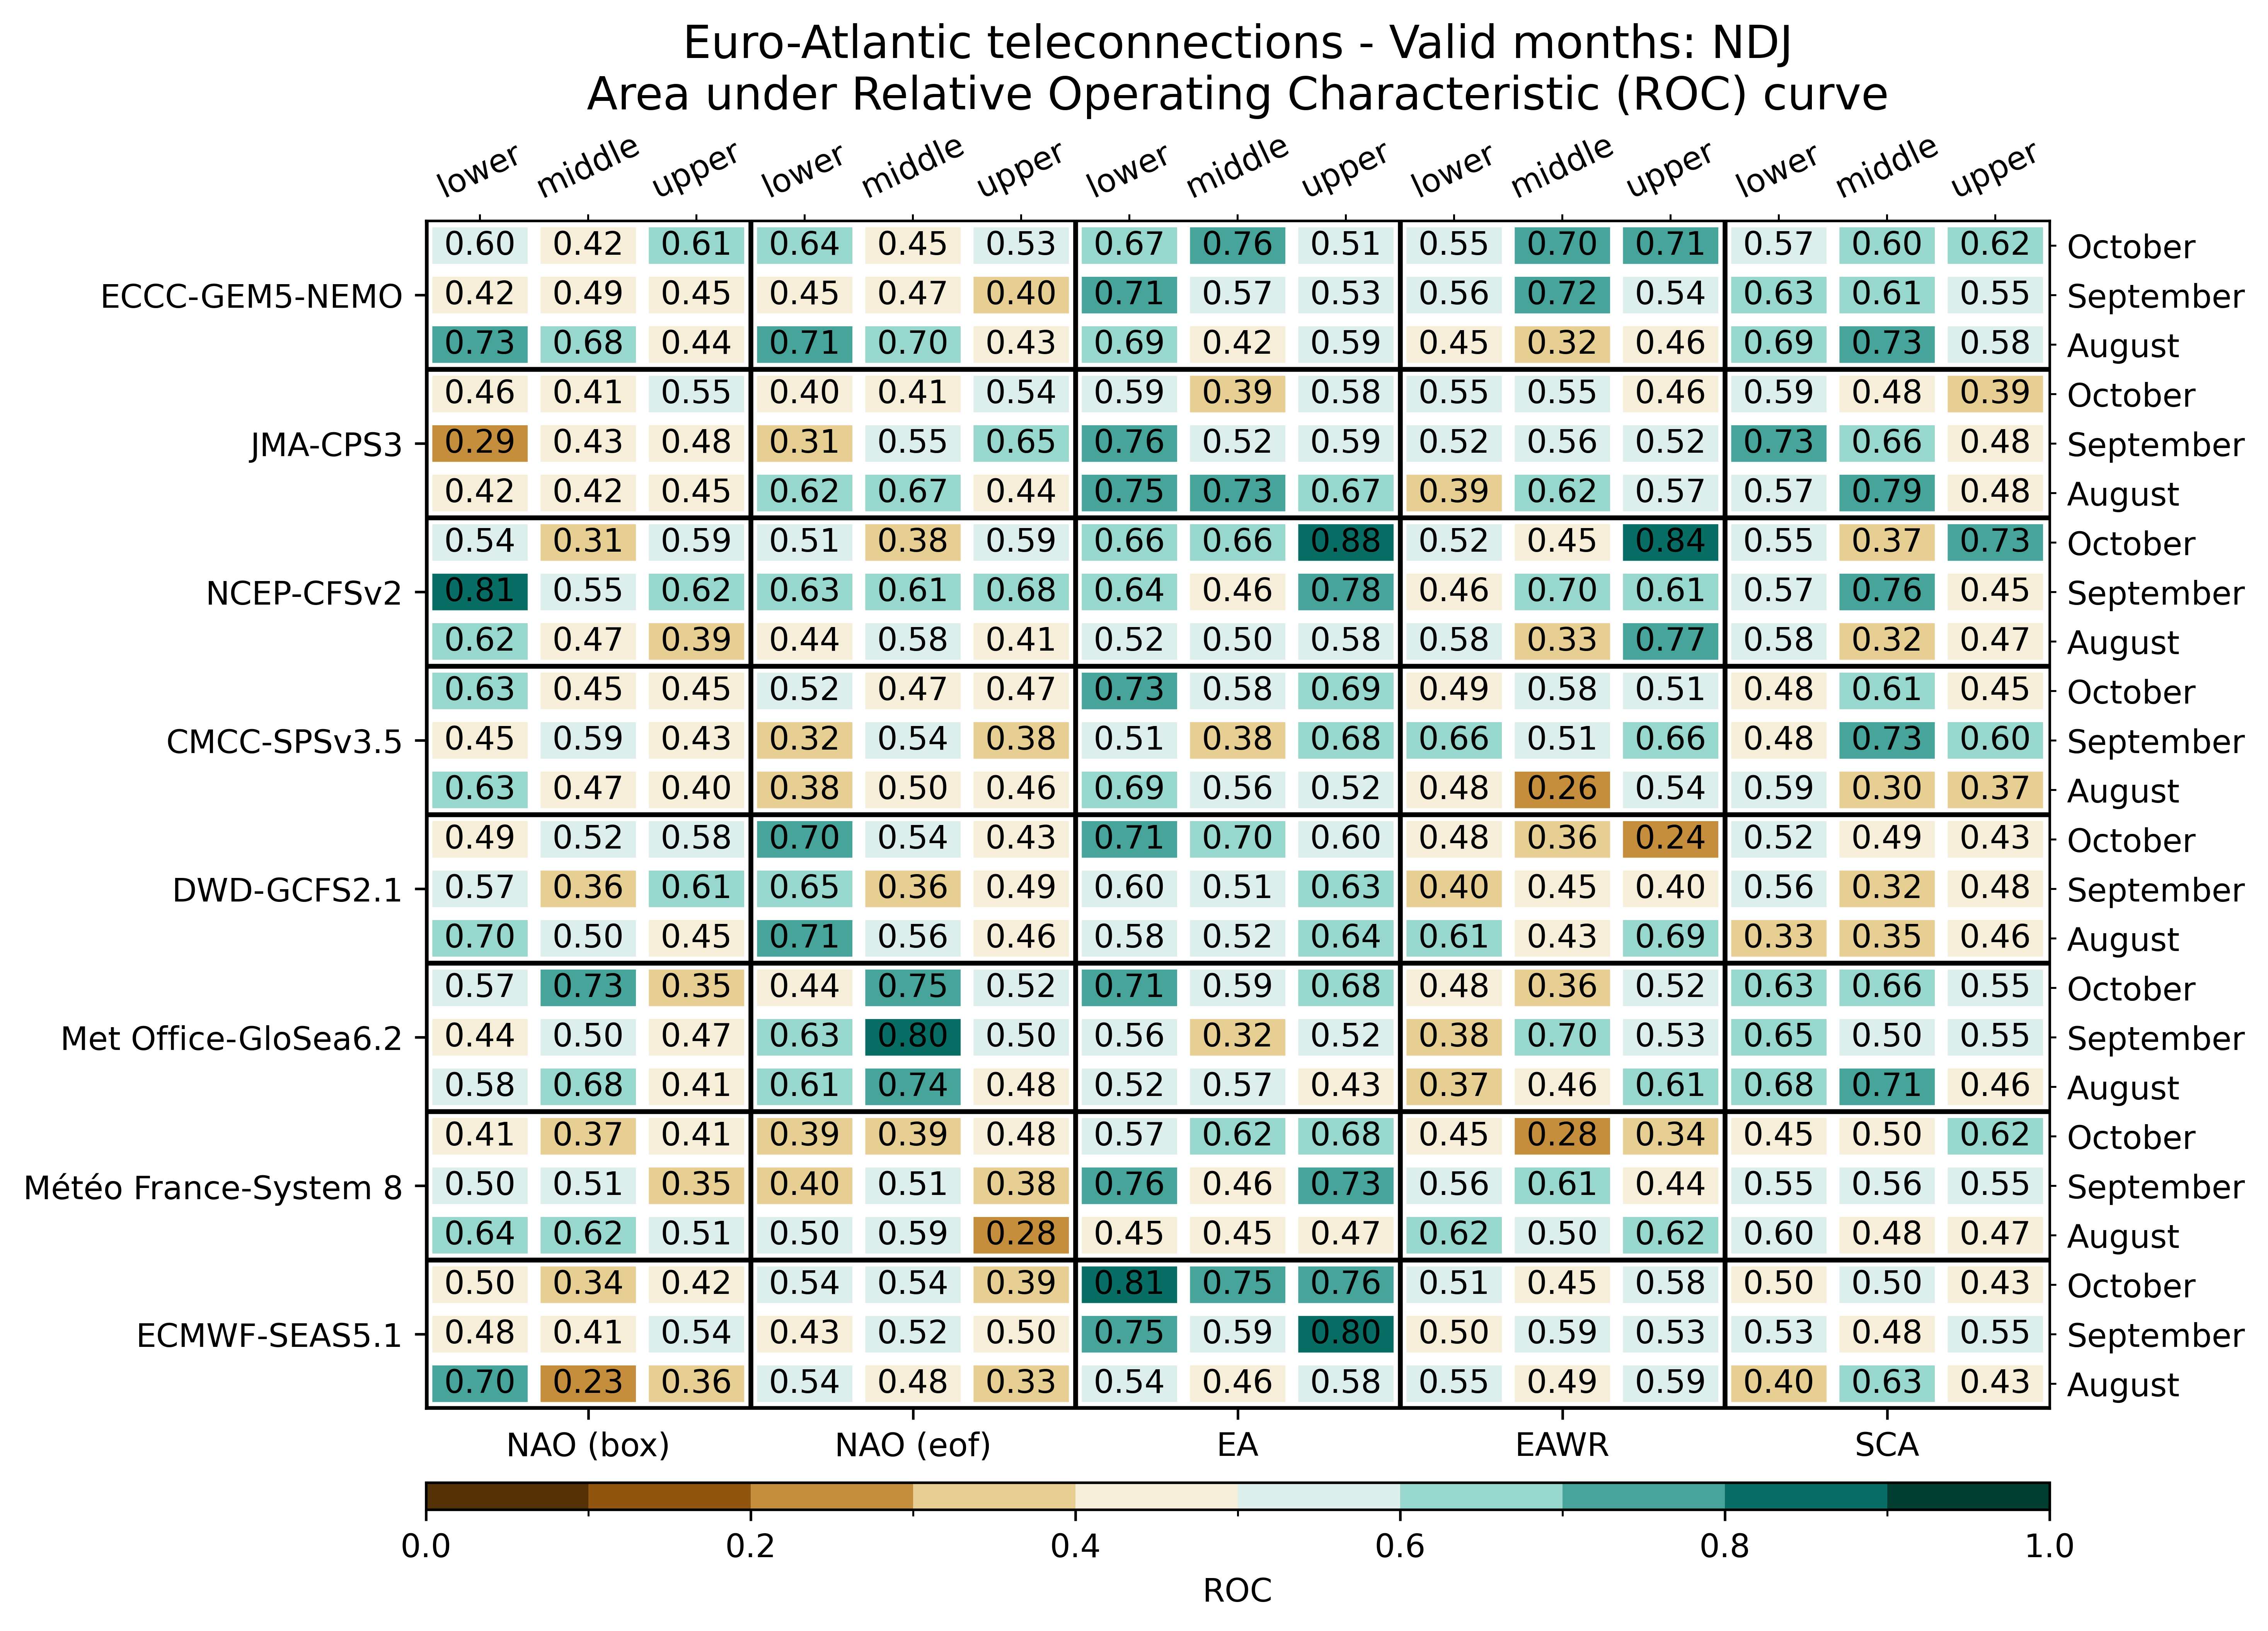

Source data for this figure (header and first rows):
, , NAO (box), NAO (box), NAO (box), NAO (eof), NAO (eof), NAO (eof), EA, EA, EA, EAWR, EAWR, EAWR, SCA, SCA, SCA
, , lower, middle, upper, lower, middle, upper, lower, middle, upper, lower, middle, upper, lower, middle, upper
ECMWF-SEAS5.1, August, 0.7031, 0.2305, 0.3594, 0.543, 0.4805, 0.332, 0.5352, 0.457, 0.582, 0.5508, 0.4883, 0.5859, 0.3984, 0.6289, 0.4297
ECMWF-SEAS5.1, September, 0.4766, 0.4102, 0.543, 0.4297, 0.5234, 0.4961, 0.75, 0.5898, 0.8008, 0.4961, 0.5898, 0.5312, 0.5312, 0.4844, 0.5547
ECMWF-SEAS5.1, October, 0.4961, 0.3438, 0.418, 0.5391, 0.543, 0.3945, 0.8086, 0.7539, 0.7578, 0.5078, 0.4453, 0.582, 0.4961, 0.5039, 0.4297
Météo France-System 8, August, 0.6367, 0.6211, 0.5078, 0.5, 0.5938, 0.2773, 0.4492, 0.4492, 0.4688, 0.6172, 0.5039, 0.625, 0.5977, 0.4766, 0.4727
Météo France-System 8, September, 0.5, 0.5078, 0.3516, 0.3984, 0.5078, 0.3789, 0.7578, 0.457, 0.7305, 0.5586, 0.6055, 0.4414, 0.5547, 0.5586, 0.5469
Météo France-System 8, October, 0.4062, 0.3672, 0.4141, 0.3867, 0.3906, 0.4844, 0.5703, 0.6211, 0.6797, 0.4531, 0.2773, 0.3438, 0.4531, 0.4961, 0.6211
Met Office-GloSea6.2, August, 0.582, 0.6797, 0.4141, 0.6133, 0.7383, 0.4844, 0.5195, 0.5664, 0.4258, 0.3672, 0.4609, 0.6133, 0.6758, 0.707, 0.457
Met Office-GloSea6.2, September, 0.4414, 0.5, 0.4688, 0.6328, 0.8008, 0.5, 0.5625, 0.3242, 0.5234, 0.3789, 0.6953, 0.5273, 0.6523, 0.5039, 0.5469
Met Office-GloSea6.2, October, 0.5703, 0.7305, 0.3516, 0.4375, 0.7539, 0.5234, 0.7109, 0.5938, 0.6758, 0.4844, 0.3594, 0.5156, 0.6328, 0.6641, 0.5469
DWD-GCFS2.1, August, 0.6992, 0.5, 0.4453, 0.7148, 0.5625, 0.457, 0.5781, 0.5195, 0.6367, 0.6133, 0.4336, 0.6875, 0.332, 0.3516, 0.457
DWD-GCFS2.1, September, 0.5664, 0.3555, 0.6055, 0.6523, 0.3555, 0.4883, 0.5977, 0.5078, 0.6328, 0.3984, 0.4453, 0.4023, 0.5586, 0.3164, 0.4805
DWD-GCFS2.1, October, 0.4922, 0.5195, 0.582, 0.7031, 0.5352, 0.4336, 0.7148, 0.6953, 0.5977, 0.4844, 0.3555, 0.2383, 0.5195, 0.4922, 0.4297
CMCC-SPSv3.5, August, 0.6328, 0.4727, 0.4023, 0.375, 0.4961, 0.4648, 0.6875, 0.5586, 0.5234, 0.4844, 0.2578, 0.543, 0.5898, 0.3047, 0.3711
CMCC-SPSv3.5, September, 0.4531, 0.5938, 0.4336, 0.3164, 0.5391, 0.3828, 0.5117, 0.375, 0.6836, 0.6641, 0.5117, 0.6641, 0.4805, 0.7266, 0.6016
CMCC-SPSv3.5, October, 0.6289, 0.4492, 0.4531, 0.5195, 0.4688, 0.4688, 0.7305, 0.582, 0.6875, 0.4922, 0.5781, 0.5117, 0.4844, 0.6055, 0.4453
NCEP-CFSv2, August, 0.6211, 0.4688, 0.3906, 0.4414, 0.582, 0.4102, 0.5234, 0.5039, 0.5781, 0.582, 0.3281, 0.7734, 0.582, 0.3164, 0.4727
NCEP-CFSv2, September, 0.8125, 0.5469, 0.6211, 0.6289, 0.6133, 0.6797, 0.6406, 0.4648, 0.7773, 0.4648, 0.6953, 0.6094, 0.5703, 0.7578, 0.4531
NCEP-CFSv2, October, 0.543, 0.3125, 0.5898, 0.5117, 0.375, 0.5898, 0.6602, 0.6602, 0.8789, 0.5234, 0.4453, 0.8359, 0.5469, 0.3711, 0.7266
JMA-CPS3, August, 0.418, 0.4219, 0.4492, 0.6172, 0.668, 0.4414, 0.7461, 0.7344, 0.6719, 0.3906, 0.625, 0.5742, 0.5703, 0.793, 0.4844
JMA-CPS3, September, 0.2852, 0.4258, 0.4844, 0.3125, 0.5469, 0.6484, 0.7578, 0.5234, 0.5898, 0.5156, 0.5625, 0.5156, 0.7266, 0.6562, 0.4844
JMA-CPS3, October, 0.4609, 0.4141, 0.5547, 0.4023, 0.4102, 0.5391, 0.5898, 0.3945, 0.5781, 0.5508, 0.5469, 0.4609, 0.5859, 0.4844, 0.3906
ECCC-GEM5-NEMO, August, 0.7305, 0.6758, 0.4375, 0.7109, 0.6953, 0.4297, 0.6914, 0.4219, 0.5898, 0.4531, 0.3203, 0.457, 0.6875, 0.7344, 0.5781
ECCC-GEM5-NEMO, September, 0.418, 0.4922, 0.4531, 0.4531, 0.4727, 0.3984, 0.7109, 0.5664, 0.5312, 0.5625, 0.7188, 0.543, 0.6328, 0.6133, 0.5469
ECCC-GEM5-NEMO, October, 0.5977, 0.4219, 0.6133, 0.6367, 0.4531, 0.5273, 0.668, 0.7578, 0.5078, 0.5508, 0.7031, 0.7109, 0.5664, 0.6016, 0.625
